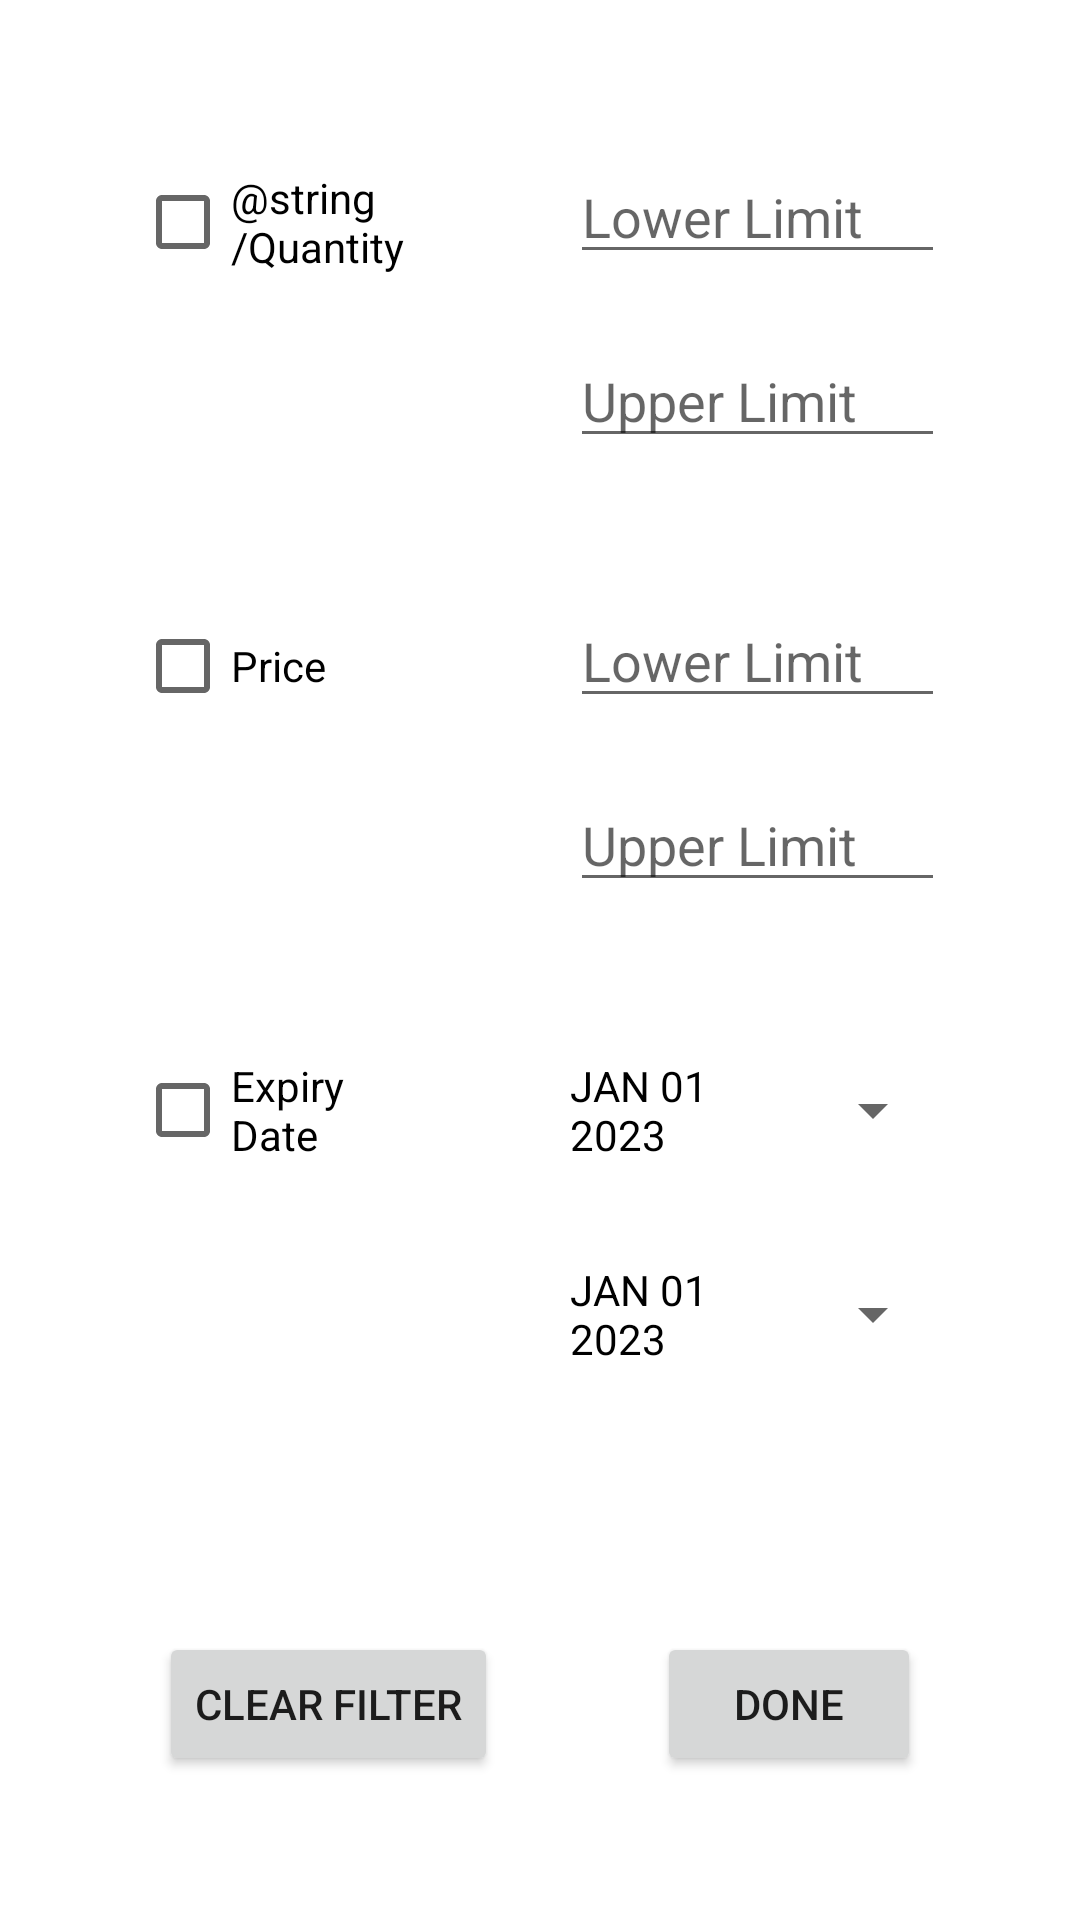

Layout XML and referenced resources for this Android screen:
<!-- AndroidManifest.xml: application theme Theme.InventoryManagement_101 -->
<!-- res/layout/activity_filter.xml -->
<?xml version="1.0" encoding="utf-8"?>
<androidx.constraintlayout.widget.ConstraintLayout xmlns:android="http://schemas.android.com/apk/res/android"
    xmlns:app="http://schemas.android.com/apk/res-auto"
    xmlns:tools="http://schemas.android.com/tools"
    android:layout_width="match_parent"
    android:layout_height="match_parent"
    tools:context=".FilterActivity">

    <CheckBox
        android:id="@+id/cb_quantity"
        android:layout_width="100dp"
        android:layout_height="wrap_content"
        android:layout_marginTop="50dp"
        android:text="@string/Quantity"
        app:layout_constraintEnd_toStartOf="@id/et_minQuantity"
        app:layout_constraintStart_toStartOf="parent"
        app:layout_constraintTop_toTopOf="parent" />

    <EditText
        android:id="@+id/et_minQuantity"
        android:layout_width="125dp"
        android:layout_height="wrap_content"
        android:ems="10"
        android:hint="Lower Limit"
        android:inputType="number"
        app:layout_constraintEnd_toEndOf="parent"
        app:layout_constraintStart_toEndOf="@id/cb_quantity"
        app:layout_constraintTop_toTopOf="@+id/cb_quantity" />

    <EditText
        android:id="@+id/et_maxQuantity"
        android:layout_width="125dp"
        android:layout_height="wrap_content"
        android:layout_marginTop="20dp"
        android:ems="10"
        android:hint="Upper Limit"
        android:inputType="number"
        app:layout_constraintStart_toStartOf="@+id/et_minQuantity"
        app:layout_constraintTop_toBottomOf="@+id/et_minQuantity" />

    <CheckBox
        android:id="@+id/cb_price"
        android:layout_width="100dp"
        android:layout_height="wrap_content"
        android:layout_marginTop="100dp"
        android:text="Price"
        app:layout_constraintEnd_toStartOf="@id/et_minPrice"
        app:layout_constraintStart_toStartOf="parent"
        app:layout_constraintTop_toBottomOf="@+id/cb_quantity" />

    <EditText
        android:id="@+id/et_minPrice"
        android:layout_width="125dp"
        android:layout_height="wrap_content"
        android:ems="10"
        android:hint="Lower Limit"
        android:inputType="number"
        app:layout_constraintEnd_toEndOf="parent"
        app:layout_constraintStart_toEndOf="@id/cb_price"
        app:layout_constraintTop_toTopOf="@+id/cb_price" />

    <EditText
        android:id="@+id/et_maxPrice"
        android:layout_width="125dp"
        android:layout_height="wrap_content"
        android:layout_marginTop="20dp"
        android:ems="10"
        android:hint="Upper Limit"
        android:inputType="number"
        app:layout_constraintStart_toStartOf="@+id/et_minPrice"
        app:layout_constraintTop_toBottomOf="@+id/et_minPrice" />

    <CheckBox
        android:id="@+id/cb_expiry"
        android:layout_width="100dp"
        android:layout_height="wrap_content"
        android:layout_marginTop="100dp"
        android:text="Expiry Date"
        app:layout_constraintStart_toStartOf="parent"
        app:layout_constraintTop_toBottomOf="@+id/cb_price"
        app:layout_constraintEnd_toStartOf="@id/btn_expiryAfter"/>

    <Button
        android:id="@+id/btn_expiryAfter"
        style="?android:spinnerStyle"
        android:layout_width="125dp"
        android:layout_height="wrap_content"
        android:onClick="openDatePicker1"
        android:text="JAN 01 2023"
        android:textColor="@color/black"
        app:layout_constraintEnd_toEndOf="parent"
        app:layout_constraintStart_toEndOf="@id/cb_expiry"
        app:layout_constraintTop_toTopOf="@+id/cb_expiry" />

    <Button
        android:id="@+id/btn_expiryBefore"
        style="?android:spinnerStyle"
        android:layout_width="125dp"
        android:layout_height="wrap_content"
        android:layout_marginTop="20dp"
        android:onClick="openDatePicker2"
        android:text="JAN 01 2023"
        android:textColor="@color/black"
        app:layout_constraintStart_toStartOf="@+id/btn_expiryAfter"
        app:layout_constraintTop_toBottomOf="@+id/btn_expiryAfter" />

    <Button
        android:id="@+id/btn_clear"
        android:layout_width="wrap_content"
        android:layout_height="wrap_content"
        android:layout_marginTop="150dp"
        android:text="Clear Filter"
        app:layout_constraintEnd_toStartOf="@id/btn_done"
        app:layout_constraintStart_toStartOf="parent"
        app:layout_constraintTop_toBottomOf="@+id/cb_expiry" />

    <Button
        android:id="@+id/btn_done"
        android:layout_width="wrap_content"
        android:layout_height="wrap_content"
        android:text="Done"
        app:layout_constraintEnd_toEndOf="parent"
        app:layout_constraintStart_toEndOf="@id/btn_clear"
        app:layout_constraintTop_toTopOf="@+id/btn_clear" />


</androidx.constraintlayout.widget.ConstraintLayout>
<!-- resources referenced by this layout -->
<resources>
  <style name="Theme.InventoryManagement_101" parent="Theme.MaterialComponents.DayNight.NoActionBar">
          
          <item name="colorPrimary">@color/purple_500</item>
          <item name="colorPrimaryVariant">@color/purple_700</item>
          <item name="colorOnPrimary">@color/white</item>
          
          <item name="colorSecondary">@color/teal_200</item>
          <item name="colorSecondaryVariant">@color/teal_700</item>
          <item name="colorOnSecondary">@color/black</item>
          
          <item name="android:statusBarColor">?attr/colorPrimaryVariant</item>
          
      </style>
  <!-- not gathered from this repository: default colours our renderer supplied (Android Studio template values) -->
  <color name="purple_500">#FF6200EE</color>
  <color name="purple_700">#FF3700B3</color>
  <color name="teal_200">#FF03DAC5</color>
  <color name="teal_700">#FF018786</color>
  <color name="black">#FF000000</color>
  <color name="white">#FFFFFFFF</color>
</resources>
